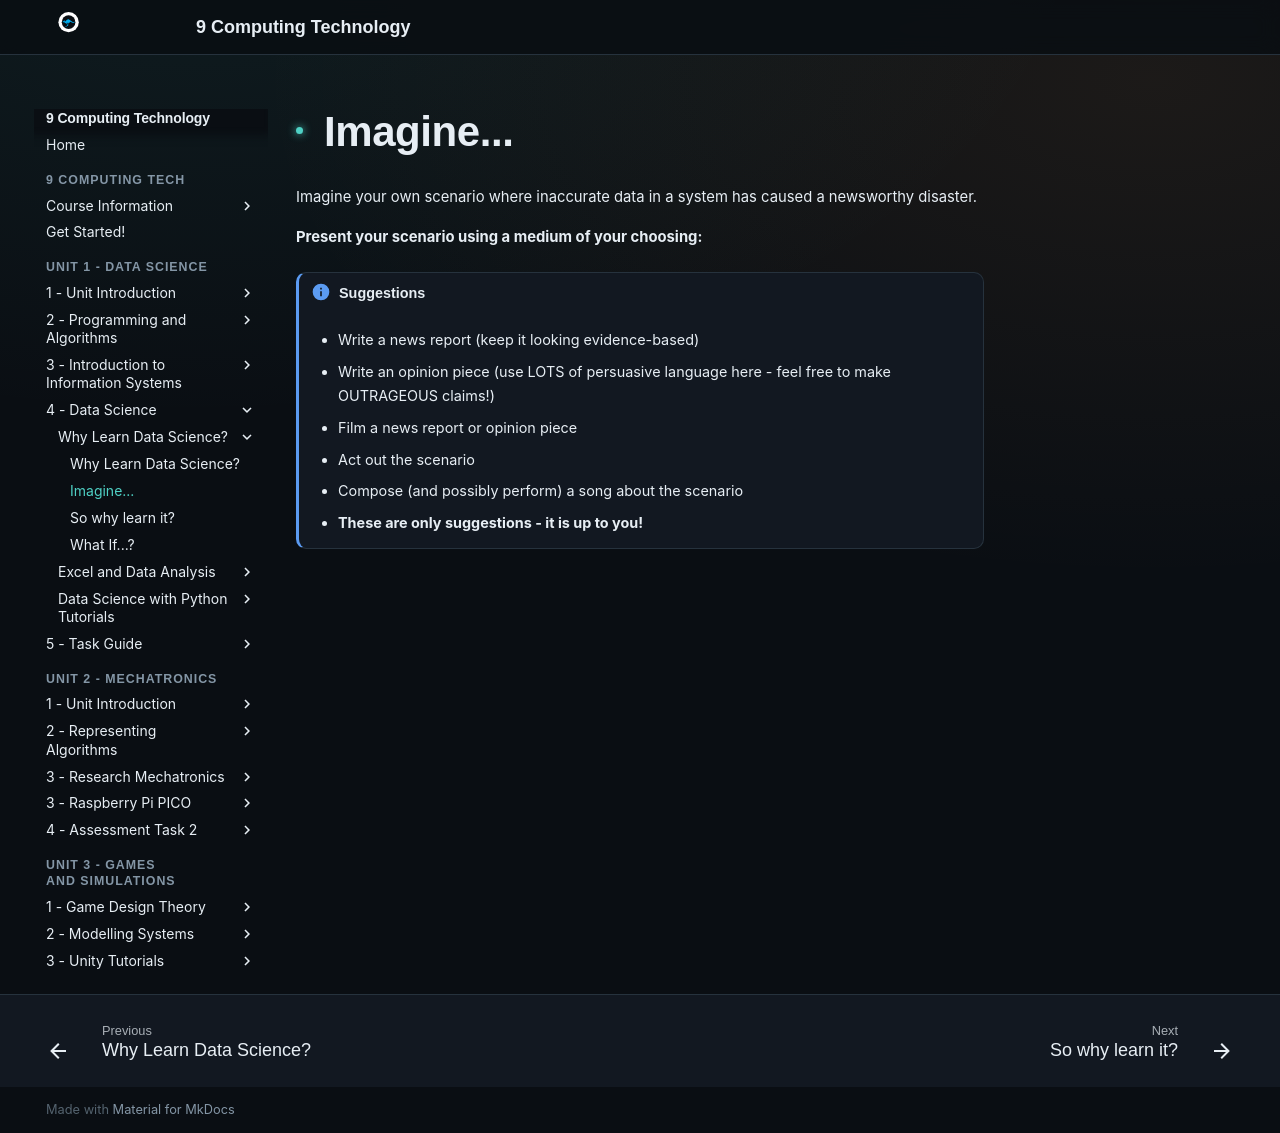

repository: Vormamim/y9-computing-tech · page: unit-2-data-science/4-data-science/why-learn-data-science/imagine....html · generator: mkdocs

# Imagine...

Imagine your own scenario where inaccurate data in a system has caused a newsworthy disaster.&#x20;

**Present your scenario using a medium of your choosing:**

!!! info "Suggestions"

    * Write a news report (keep it looking evidence-based)
    * Write an opinion piece (use LOTS of persuasive language here - feel free to make OUTRAGEOUS claims!)
    * Film a news report or opinion piece
    * Act out the scenario
    * Compose (and possibly perform) a song about the scenario
    * **These are only suggestions - it is up to you!**
